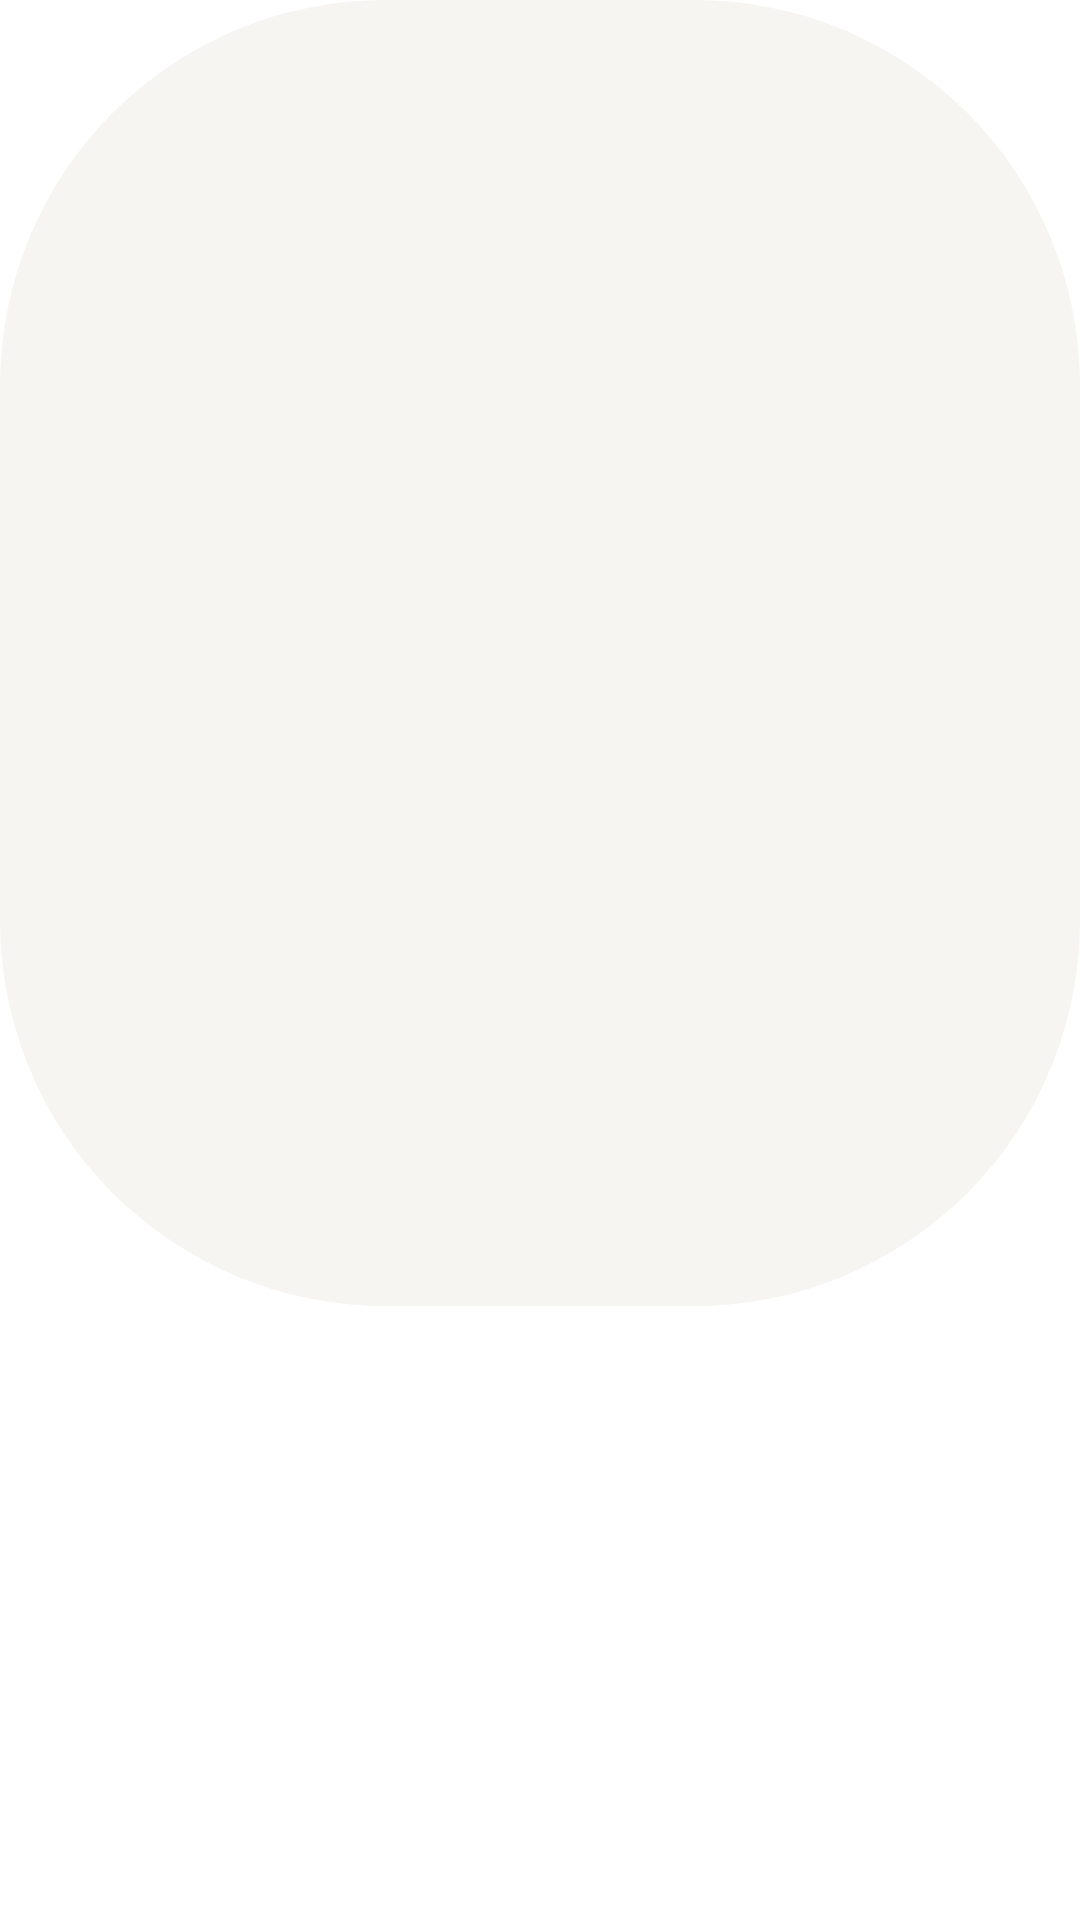

Produce the Android XML layout that renders to this screen, including the resource entries it uses.
<!-- AndroidManifest.xml: application theme AppTheme.NoActionBar -->
<!-- res/layout/dialog_desc.xml -->
<?xml version="1.0" encoding="utf-8"?>
<FrameLayout xmlns:android="http://schemas.android.com/apk/res/android"
    xmlns:app="http://schemas.android.com/apk/res-auto"
    xmlns:tools="http://schemas.android.com/tools"
    android:layout_width="@dimen/vs_600"
    android:layout_height="match_parent">

    <androidx.core.widget.NestedScrollView xmlns:android="http://schemas.android.com/apk/res/android"
        android:layout_width="match_parent"
        android:layout_height="wrap_content"
        android:background="@drawable/shape_dialog_bg_main"
        android:fillViewport="true">

        <TextView
            android:id="@+id/describe"
            android:layout_width="match_parent"
            android:layout_height="wrap_content"
            android:lineSpacingMultiplier="1.2"
            android:padding="@dimen/vs_20"
            android:textColor="@color/dialog_text_main"
            android:textSize="@dimen/ts_26" />

    </androidx.core.widget.NestedScrollView>
</FrameLayout>
<!-- resources referenced by this layout -->
<resources>
  <color name="dialog_text_main">#D914161A</color>
  <dimen name="ts_26">26mm</dimen>
  <dimen name="vs_20">20mm</dimen>
  <dimen name="vs_600">600mm</dimen>
  <!-- drawable shape_dialog_bg_main (drawable) -->
  <?xml version="1.0" encoding="utf-8"?>
  <shape xmlns:android="http://schemas.android.com/apk/res/android">
      <corners android:radius="@dimen/vs_22" />
      <solid android:color="#F7F5F1" />
  </shape>
  <style name="AppTheme.NoActionBar">
          <item name="android:windowActionBar">false</item>
          <item name="android:windowNoTitle">true</item>
          <item name="windowActionBar">false</item>
          <item name="android:windowFullscreen">true</item>//全屏即无通知栏
          <item name="android:windowContentOverlay">@null</item>//是否有遮盖
          <item name="windowNoTitle">true</item>
          
          
          <item name="android:windowBackground">@android:color/transparent</item>
      </style>
  <dimen name="vs_22">22mm</dimen>
</resources>
